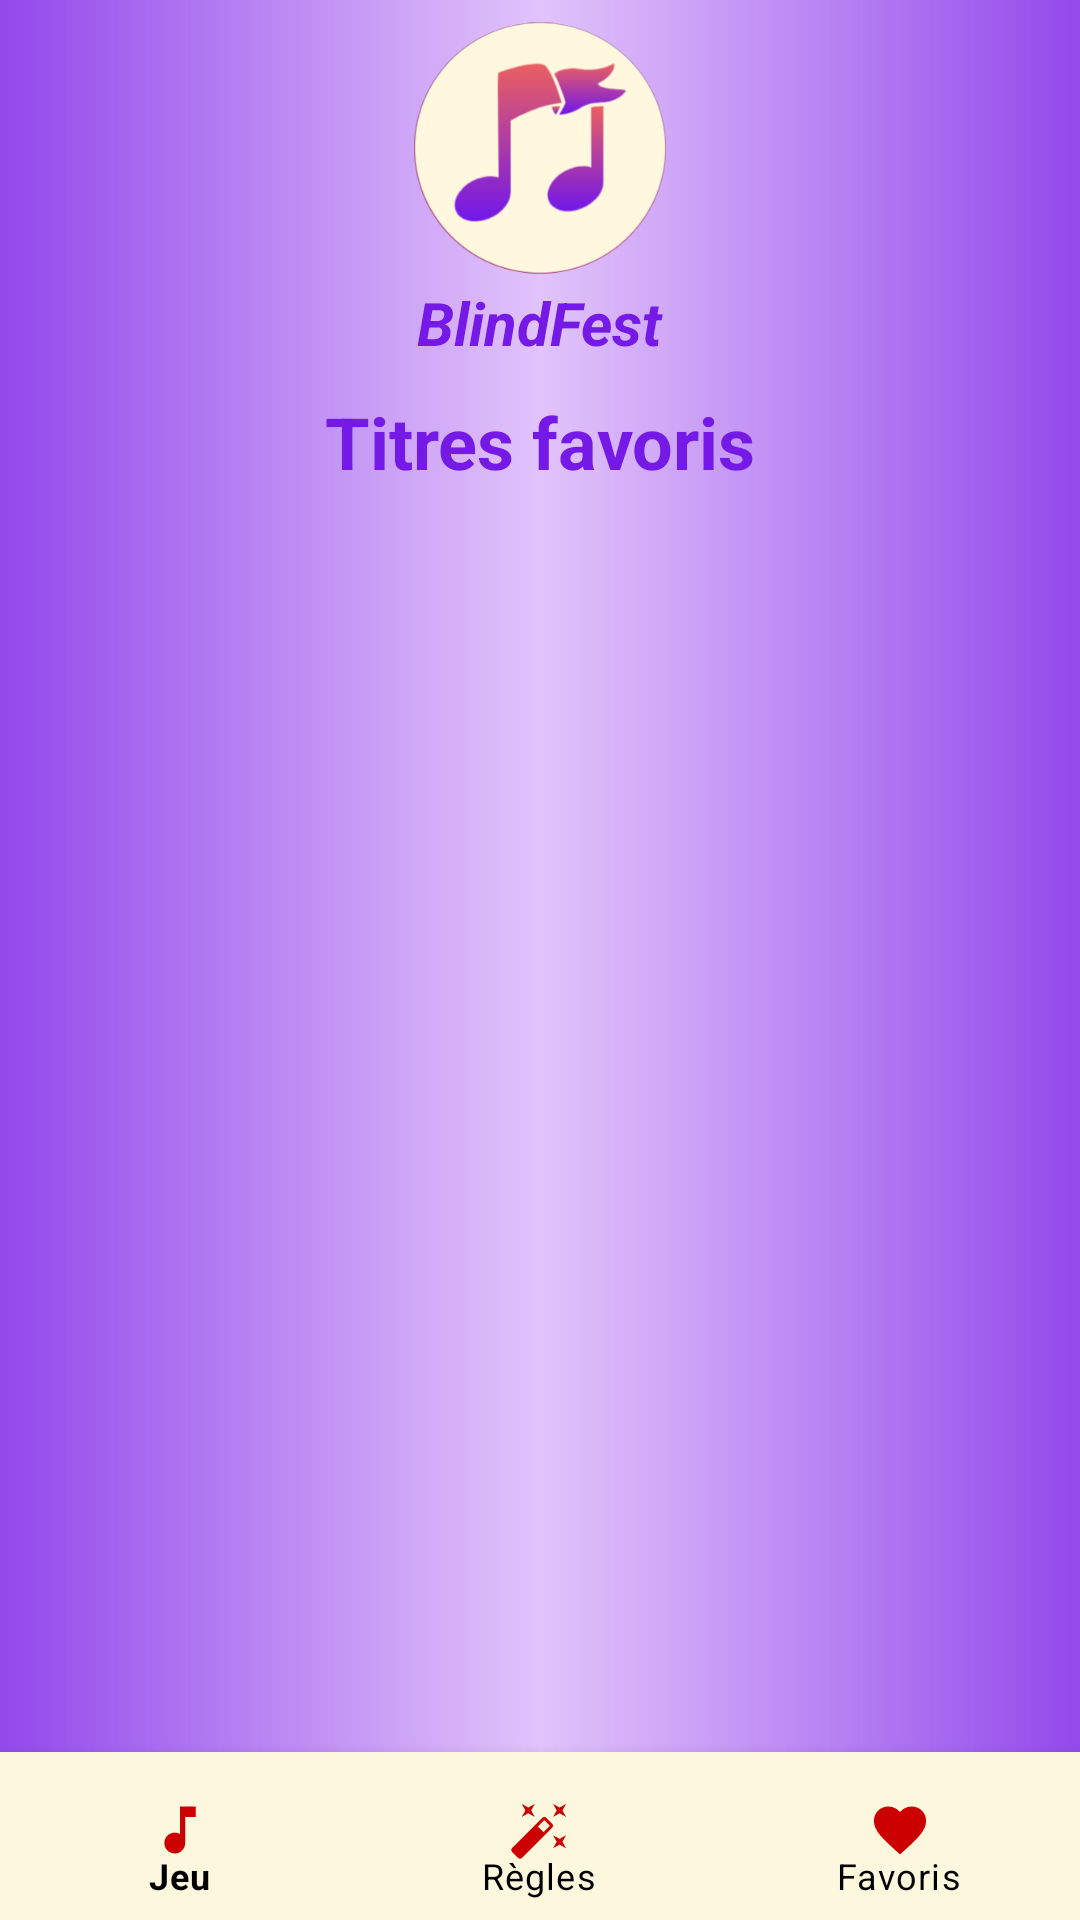

Produce the Android XML layout that renders to this screen, including the resource entries it uses.
<!-- AndroidManifest.xml: application theme Theme.BlindFest -->
<!-- res/layout/activity_fav.xml -->
<?xml version="1.0" encoding="utf-8"?>

<androidx.constraintlayout.widget.ConstraintLayout xmlns:android="http://schemas.android.com/apk/res/android"
    xmlns:app="http://schemas.android.com/apk/res-auto"
    xmlns:tools="http://schemas.android.com/tools"
    android:layout_width="match_parent"
    android:layout_height="match_parent"
    android:background="#7419E6"
    >


    <com.google.android.material.bottomnavigation.BottomNavigationView
        android:id="@+id/bottomNavigationView"
        android:layout_width="match_parent"
        android:layout_height="wrap_content"
        app:backgroundTint="#FDF7DE"
        app:itemIconSize="36dp"
        app:itemIconTint="@android:color/holo_red_dark"
        app:itemTextColor="@color/black"
        app:layout_constraintBottom_toBottomOf="parent"
        app:layout_constraintEnd_toEndOf="parent"
        app:layout_constraintHorizontal_bias="0.5"
        app:layout_constraintStart_toStartOf="parent"
        app:menu="@menu/bottom_nav_menu" />

    <View
        android:id="@+id/view"
        android:layout_width="499dp"
        android:layout_height="807dp"
        android:background="@drawable/background_color"
        android:backgroundTint="#E6EDD6FD"
        app:layout_constraintBottom_toBottomOf="parent"
        app:layout_constraintEnd_toEndOf="parent"
        app:layout_constraintStart_toStartOf="parent"
        app:layout_constraintTop_toTopOf="parent" />

    <ImageView
        android:id="@+id/logo2"
        android:layout_width="84dp"
        android:layout_height="89dp"
        android:layout_marginTop="5dp"
        app:layout_constraintEnd_toEndOf="parent"
        app:layout_constraintStart_toStartOf="parent"
        app:layout_constraintTop_toTopOf="parent"
        app:srcCompat="@drawable/blindfestlogo" />

    <TextView
        android:id="@+id/blindfest2"
        android:layout_width="wrap_content"
        android:layout_height="wrap_content"
        android:text="BlindFest"
        android:textColor="#7419E6"
        android:textSize="20sp"
        android:textStyle="bold|italic"
        app:layout_constraintEnd_toEndOf="parent"
        app:layout_constraintStart_toStartOf="parent"
        app:layout_constraintTop_toBottomOf="@+id/logo2" />

    <TextView
        android:id="@+id/textView3"
        android:layout_width="wrap_content"
        android:layout_height="wrap_content"
        android:layout_marginTop="10dp"
        android:text="Titres favoris"
        android:textColor="#7419E6"
        android:textSize="24sp"
        android:textStyle="bold"
        app:layout_constraintEnd_toEndOf="parent"
        app:layout_constraintStart_toStartOf="parent"
        app:layout_constraintTop_toBottomOf="@+id/blindfest2" />

    <androidx.recyclerview.widget.RecyclerView
        android:id="@+id/recyclerView"
        android:layout_width="match_parent"
        android:layout_height="300dp"
        app:layout_constraintBottom_toTopOf="@+id/bottomNavigationView"
        app:layout_constraintEnd_toEndOf="parent"
        app:layout_constraintStart_toStartOf="parent"
        app:layout_constraintTop_toBottomOf="@+id/textView3" />

</androidx.constraintlayout.widget.ConstraintLayout>
<!-- resources referenced by this layout -->
<resources>
  <!-- drawable background_color (drawable) -->
  <?xml version="1.0" encoding="utf-8"?>
  
  <shape xmlns:android="http://schemas.android.com/apk/res/android"
      android:shape="rectangle">
      <gradient
          android:startColor="#00000000"
          android:centerColor="#FFFFFFFF"
          android:endColor="#00000000"
          android:angle="0" />
  </shape>
  <!-- drawable blindfestlogo: png bitmap (drawable, 25836 bytes) -->
  <style name="Theme.BlindFest" parent="Theme.MaterialComponents.DayNight.DarkActionBar">
          
          <item name="colorPrimary">@color/purple_500</item>
          <item name="colorPrimaryVariant">@color/purple_700</item>
          <item name="colorOnPrimary">@color/white</item>
          
          <item name="colorSecondary">@color/teal_200</item>
          <item name="colorSecondaryVariant">@color/teal_700</item>
          <item name="colorOnSecondary">@color/black</item>
          
          <item name="android:statusBarColor" tools:targetApi="l">?attr/colorPrimaryVariant</item>
          
      </style>
  <!-- not gathered from this repository: default colours our renderer supplied (Android Studio template values) -->
  <color name="purple_500">#FF6200EE</color>
  <color name="purple_700">#FF3700B3</color>
  <color name="teal_200">#FF03DAC5</color>
  <color name="teal_700">#FF018786</color>
  <color name="black">#FF000000</color>
  <color name="white">#FFFFFFFF</color>
</resources>
